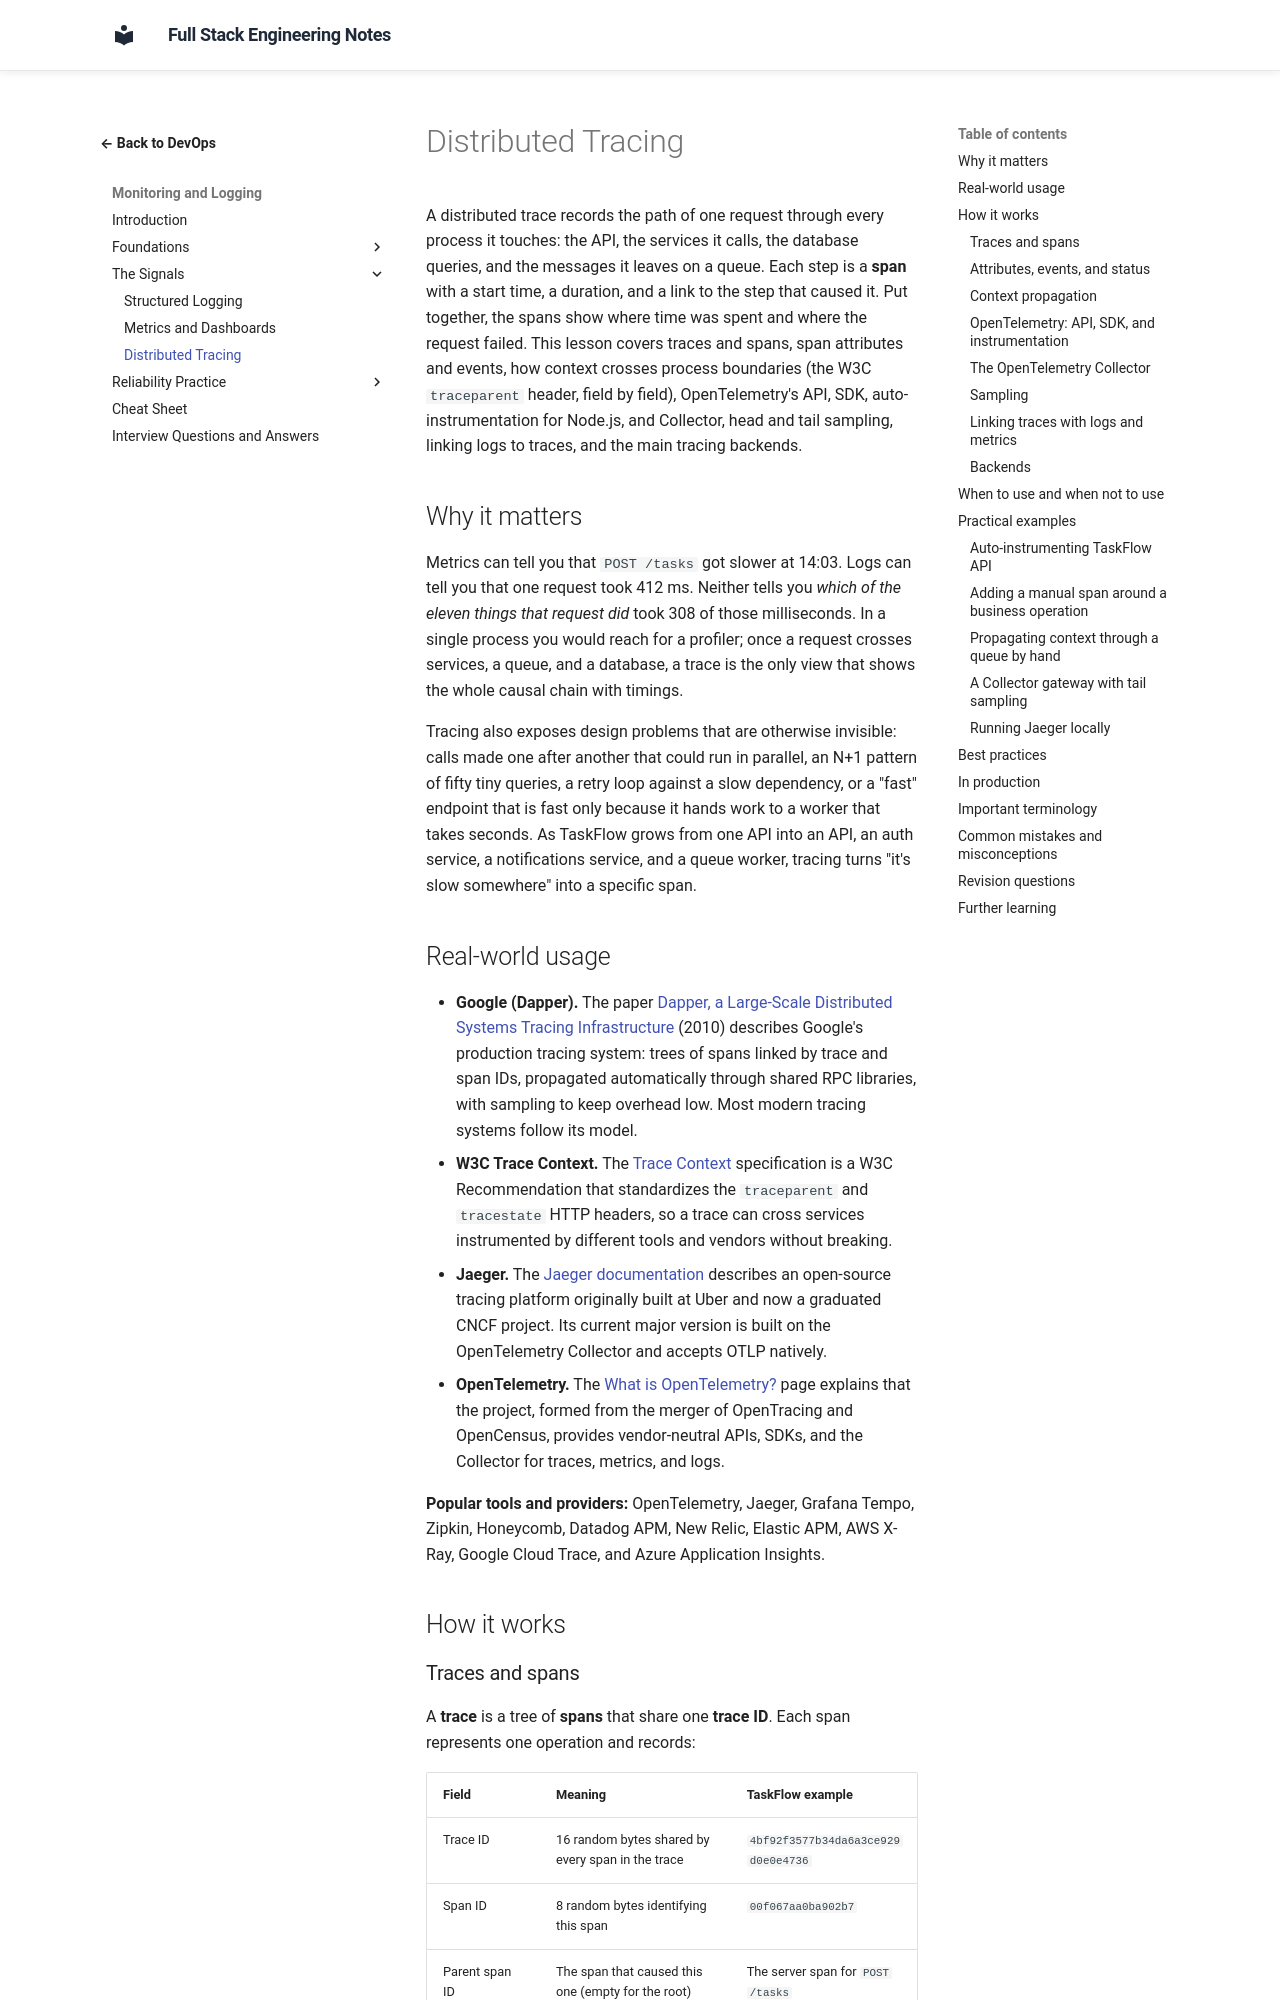

repository: murthy-satti/fullstack-notes · page: 08-devops-and-deployment/monitoring-and-logging/distributed-tracing/index.html · generator: mkdocs

# Distributed Tracing

A distributed trace records the path of one request through every process
it touches: the API, the services it calls, the database queries, and the
messages it leaves on a queue. Each step is a **span** with a start time,
a duration, and a link to the step that caused it. Put together, the spans
show where time was spent and where the request failed. This lesson covers
traces and spans, span attributes and events, how context crosses process
boundaries (the W3C `traceparent` header, field by field), OpenTelemetry's
API, SDK, auto-instrumentation for Node.js, and Collector, head and tail
sampling, linking logs to traces, and the main tracing backends.

## Why it matters

Metrics can tell you that `POST /tasks` got slower at 14:03. Logs can tell
you that one request took 412 ms. Neither tells you *which of the eleven
things that request did* took 308 of those milliseconds. In a single
process you would reach for a profiler; once a request crosses services, a
queue, and a database, a trace is the only view that shows the whole causal
chain with timings.

Tracing also exposes design problems that are otherwise invisible: calls
made one after another that could run in parallel, an N+1 pattern of
fifty tiny queries, a retry loop against a slow dependency, or a "fast"
endpoint that is fast only because it hands work to a worker that takes
seconds. As TaskFlow grows from one API into an API, an auth service, a
notifications service, and a queue worker, tracing turns "it's slow
somewhere" into a specific span.

## Real-world usage

- **Google (Dapper).** The paper
  [Dapper, a Large-Scale Distributed Systems Tracing Infrastructure](https://research.google/pubs/dapper-a-large-scale-distributed-systems-tracing-infrastructure/)
  (2010) describes Google's production tracing system: trees of spans
  linked by trace and span IDs, propagated automatically through shared
  RPC libraries, with sampling to keep overhead low. Most modern tracing
  systems follow its model.
- **W3C Trace Context.** The
  [Trace Context](https://www.w3.org/TR/trace-context/) specification is a
  W3C Recommendation that standardizes the `traceparent` and `tracestate`
  HTTP headers, so a trace can cross services instrumented by different
  tools and vendors without breaking.
- **Jaeger.** The [Jaeger documentation](https://www.jaegertracing.io/docs/)
  describes an open-source tracing platform originally built at Uber and
  now a graduated CNCF project. Its current major version is built on the
  OpenTelemetry Collector and accepts OTLP natively.
- **OpenTelemetry.** The
  [What is OpenTelemetry?](https://opentelemetry.io/docs/what-is-opentelemetry/)
  page explains that the project, formed from the merger of OpenTracing and
  OpenCensus, provides vendor-neutral APIs, SDKs, and the Collector for
  traces, metrics, and logs.

**Popular tools and providers:** OpenTelemetry, Jaeger, Grafana Tempo,
Zipkin, Honeycomb, Datadog APM, New Relic, Elastic APM, AWS X-Ray, Google
Cloud Trace, and Azure Application Insights.

## How it works
